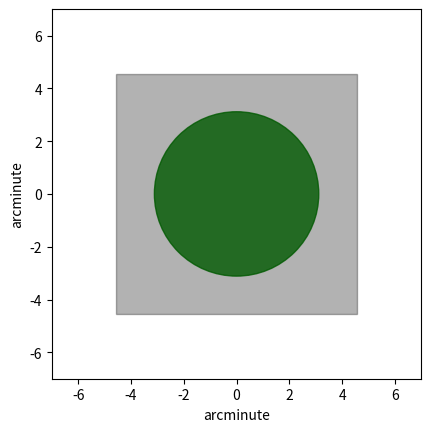

Write Python code to recreate this figure.
import matplotlib.pyplot as plt
import numpy as np
det_fov=9.1
spec_fov=3.1
imag_mod_fov=5.4
#imag_mod_fov=3.1

imag_fov_r=np.sqrt((det_fov/2)**2+(det_fov/2)**2)
spec_fov_r=np.sqrt((det_fov/2)**2+(spec_fov/2)**2)
spec_fov_r=np.sqrt((imag_mod_fov/2)**2+(spec_fov/2)**2)
circle1 = plt.Circle((0, 0),spec_fov_r , color='green',alpha=.8)
square1 = plt.Rectangle((-det_fov /2, -det_fov/2 ),det_fov ,det_fov, color='black',alpha=.3)
fig, ax = plt.subplots()

plt.xlim(-7,7)
plt.ylim(-7,7)

#plt.grid(linestyle='--')

ax.set_aspect(1)

ax.add_artist(circle1)

ax.add_artist(square1)

plt.xlabel('arcminute')
plt.ylabel('arcminute')
plt.show()
